Photos from the image-classification dataset "cells" in the GitHub repository MarkF123/cells. Its 4 classes are: artef, lymph, monoc, segm.

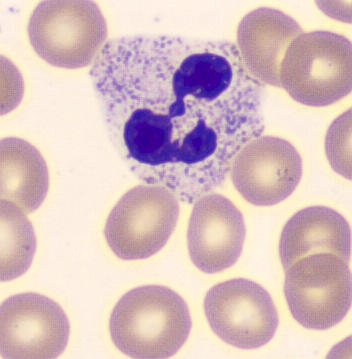
Label: segm

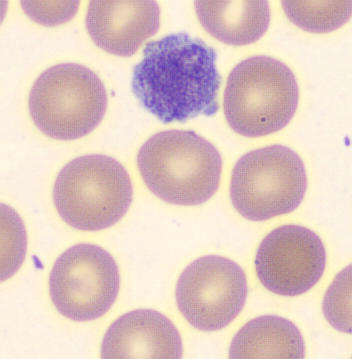
Label: artef

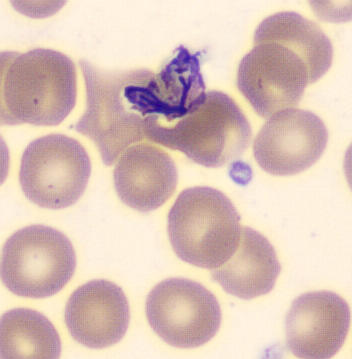
Label: artef

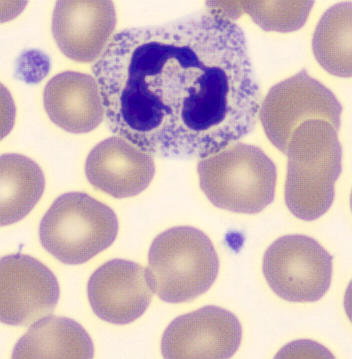
Label: segm

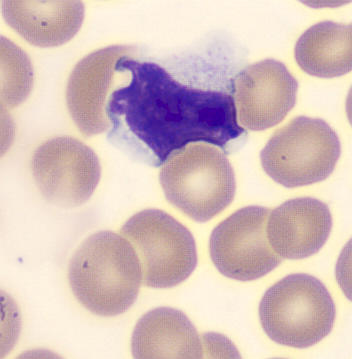
Label: lymph

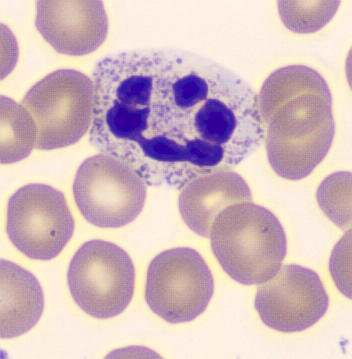
Label: segm
